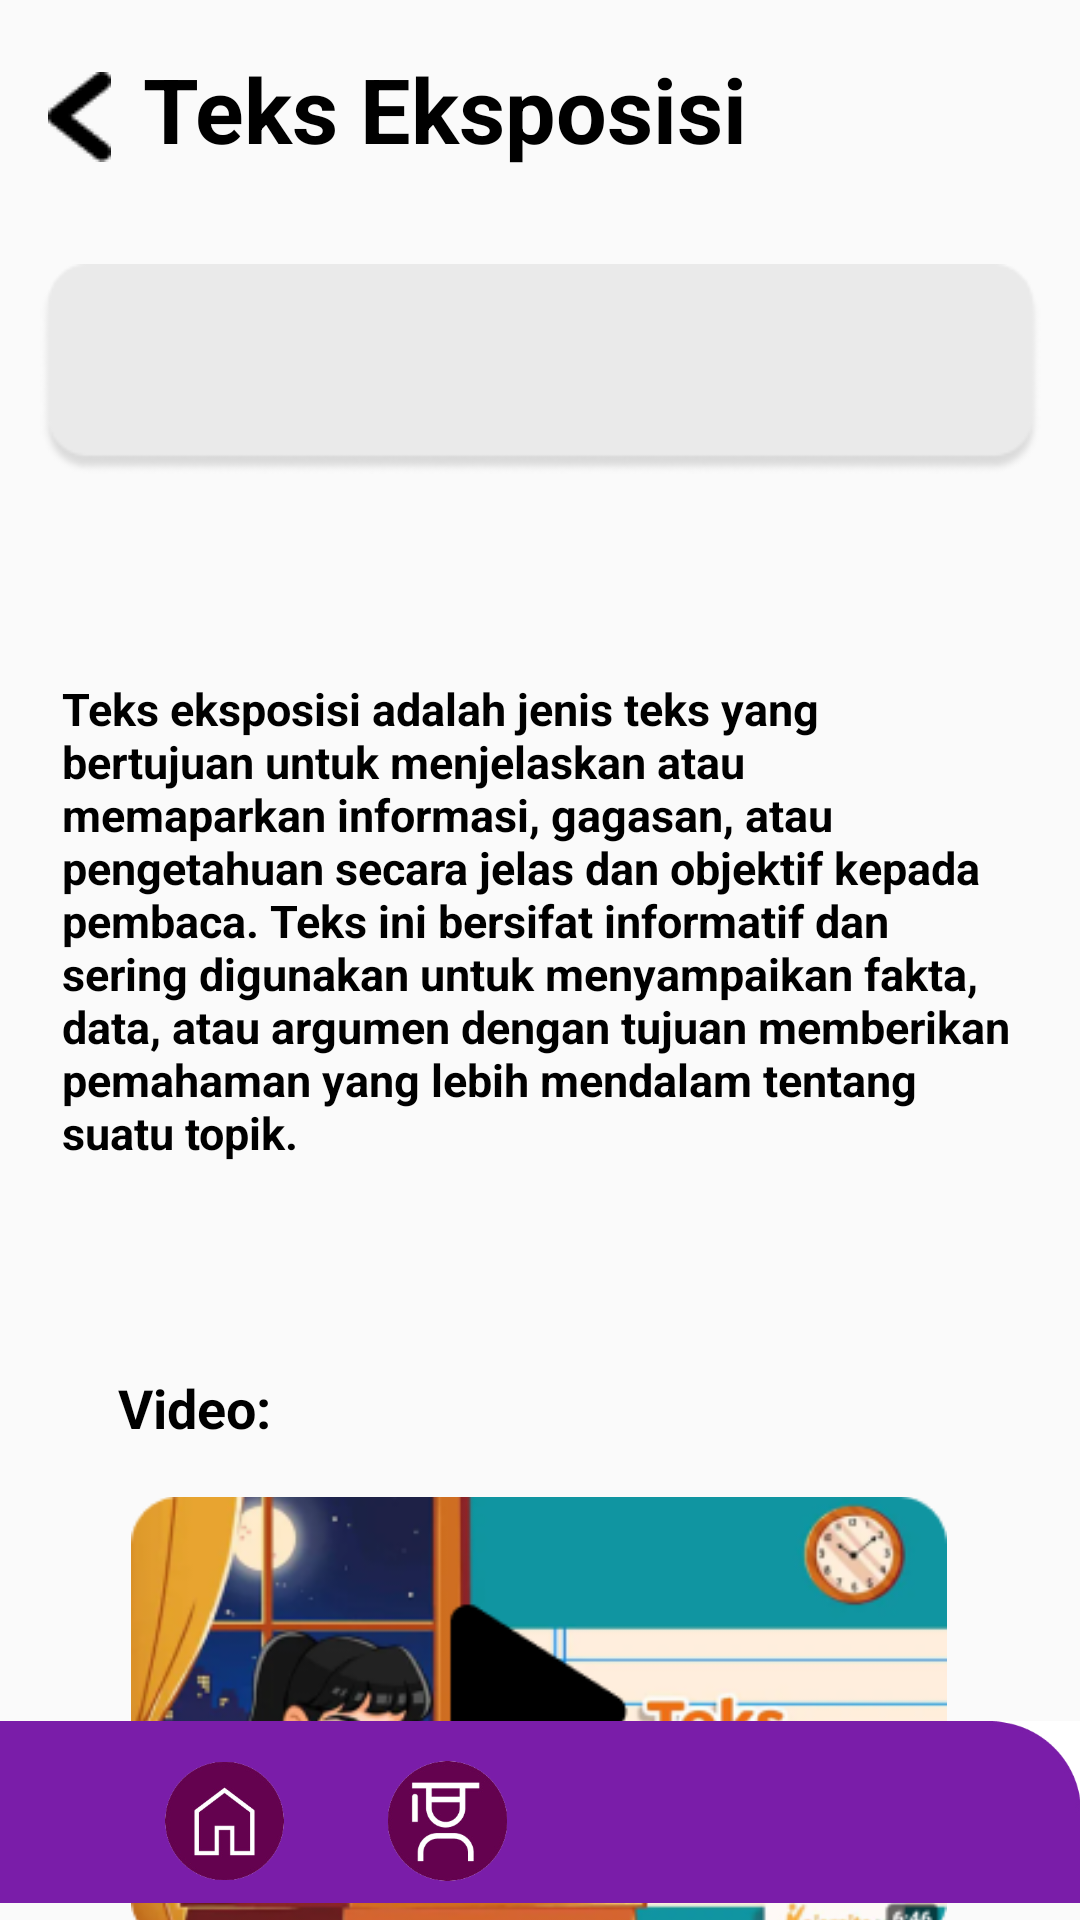

This screen was rendered from an Android layout file. Write that file and the resources it references.
<!-- AndroidManifest.xml: application theme Theme.OctoCourse -->
<!-- res/layout/activity_teks_eksposisi.xml -->
<?xml version="1.0" encoding="utf-8"?>
<androidx.constraintlayout.widget.ConstraintLayout xmlns:android="http://schemas.android.com/apk/res/android"
    xmlns:app="http://schemas.android.com/apk/res-auto"
    xmlns:tools="http://schemas.android.com/tools"
    android:id="@+id/main"
    android:layout_width="match_parent"
    android:layout_height="match_parent"
    tools:context=".TeksEksposisi">

    <ImageView
        android:id="@+id/Backbutton"
        android:layout_width="wrap_content"
        android:layout_height="wrap_content"
        android:layout_marginStart="16dp"
        android:layout_marginTop="24dp"
        app:layout_constraintStart_toStartOf="parent"
        app:layout_constraintTop_toTopOf="parent"
        app:srcCompat="@drawable/arrow" />

    <TextView
        android:id="@+id/textView11"
        android:layout_width="wrap_content"
        android:layout_height="wrap_content"
        android:layout_marginTop="16dp"
        android:text="Teks Eksposisi"
        android:textColor="@color/black"
        android:textSize="30dp"
        android:textStyle="bold"
        app:layout_constraintEnd_toEndOf="parent"
        app:layout_constraintHorizontal_bias="0.087"
        app:layout_constraintStart_toEndOf="@+id/Backbutton"
        app:layout_constraintTop_toTopOf="parent" />

    <ImageView
        android:id="@+id/imageView5"
        android:layout_width="349dp"
        android:layout_height="70dp"
        android:layout_marginTop="88dp"
        app:layout_constraintEnd_toEndOf="parent"
        app:layout_constraintStart_toStartOf="parent"
        app:layout_constraintTop_toTopOf="parent"
        app:srcCompat="@drawable/box" />

    <TextView
        android:id="@+id/textView12"
        android:layout_width="318dp"
        android:layout_height="175dp"
        android:layout_marginTop="68dp"
        android:text="Teks eksposisi adalah jenis teks yang bertujuan untuk menjelaskan atau memaparkan informasi, gagasan, atau pengetahuan secara jelas dan objektif kepada pembaca. Teks ini bersifat informatif dan sering digunakan untuk menyampaikan fakta, data, atau argumen dengan tujuan memberikan pemahaman yang lebih mendalam tentang suatu topik."
        android:textColor="@color/black"
        android:textSize="15dp"
        android:textStyle="bold"
        app:layout_constraintEnd_toEndOf="parent"
        app:layout_constraintHorizontal_bias="0.494"
        app:layout_constraintStart_toStartOf="parent"
        app:layout_constraintTop_toBottomOf="@+id/imageView5" />

    <TextView
        android:id="@+id/textView13"
        android:layout_width="wrap_content"
        android:layout_height="wrap_content"
        android:layout_marginTop="56dp"
        android:text="Video:"
        android:textColor="@color/black"
        android:textSize="18dp"
        android:textStyle="bold"
        app:layout_constraintEnd_toEndOf="parent"
        app:layout_constraintHorizontal_bias="0.127"
        app:layout_constraintStart_toStartOf="parent"
        app:layout_constraintTop_toBottomOf="@+id/textView12" />

    <ImageView
        android:id="@+id/imageView7"
        android:layout_width="272dp"
        android:layout_height="153dp"
        android:layout_marginTop="16dp"
        app:layout_constraintEnd_toEndOf="parent"
        app:layout_constraintHorizontal_bias="0.496"
        app:layout_constraintStart_toStartOf="parent"
        app:layout_constraintTop_toBottomOf="@+id/textView13"
        app:srcCompat="@drawable/videoeksposisi" />

    <ImageView
        android:id="@+id/imageView38"
        android:layout_width="412dp"
        android:layout_height="72dp"
        app:layout_constraintBottom_toBottomOf="parent"
        app:layout_constraintEnd_toEndOf="parent"
        app:layout_constraintHorizontal_bias="1.0"
        app:layout_constraintStart_toStartOf="parent"
        app:layout_constraintTop_toTopOf="parent"
        app:layout_constraintVertical_bias="1.0"
        app:srcCompat="@drawable/navbar" />

    <ImageView
        android:id="@+id/Homebutton"
        android:layout_width="61dp"
        android:layout_height="58dp"
        android:layout_marginBottom="4dp"
        app:layout_constraintBottom_toBottomOf="parent"
        app:layout_constraintEnd_toEndOf="parent"
        app:layout_constraintHorizontal_bias="0.148"
        app:layout_constraintStart_toStartOf="parent"
        app:srcCompat="@drawable/satu" />

    <ImageView
        android:id="@+id/Coursebutton"
        android:layout_width="61dp"
        android:layout_height="58dp"
        android:layout_marginBottom="4dp"
        app:layout_constraintBottom_toBottomOf="parent"
        app:layout_constraintEnd_toEndOf="parent"
        app:layout_constraintHorizontal_bias="0.397"
        app:layout_constraintStart_toStartOf="parent"
        app:srcCompat="@drawable/dua" />

    <ImageView
        android:id="@+id/Quizbutton"
        android:layout_width="61dp"
        android:layout_height="58dp"
        android:layout_marginBottom="4dp"
        app:layout_constraintBottom_toBottomOf="parent"
        app:layout_constraintEnd_toEndOf="parent"
        app:layout_constraintHorizontal_bias="0.628"
        app:layout_constraintStart_toStartOf="parent"
        app:srcCompat="@drawable/tiga" />

    <ImageView
        android:id="@+id/butSetting"
        android:layout_width="61dp"
        android:layout_height="58dp"
        android:layout_marginBottom="4dp"
        app:layout_constraintBottom_toBottomOf="parent"
        app:layout_constraintEnd_toEndOf="parent"
        app:layout_constraintHorizontal_bias="0.882"
        app:layout_constraintStart_toStartOf="parent"
        app:srcCompat="@drawable/empat" />
</androidx.constraintlayout.widget.ConstraintLayout>
<!-- resources referenced by this layout -->
<resources>
  <color name="black">#FF000000</color>
  <!-- drawable arrow: png bitmap (drawable, 367 bytes) -->
  <!-- drawable box: png bitmap (drawable, 3604 bytes) -->
  <!-- drawable dua: png bitmap (drawable, 975796 bytes) -->
  <!-- drawable navbar: jpg bitmap (drawable, 21305 bytes) -->
  <!-- drawable satu: png bitmap (drawable, 831455 bytes) -->
  <!-- drawable videoeksposisi: png bitmap (drawable, 73751 bytes) -->
  <style name="Theme.OctoCourse" parent="Base.Theme.OctoCourse" />
  <style name="Base.Theme.OctoCourse" parent="Theme.AppCompat.Light.NoActionBar">
          
          
      </style>
</resources>
